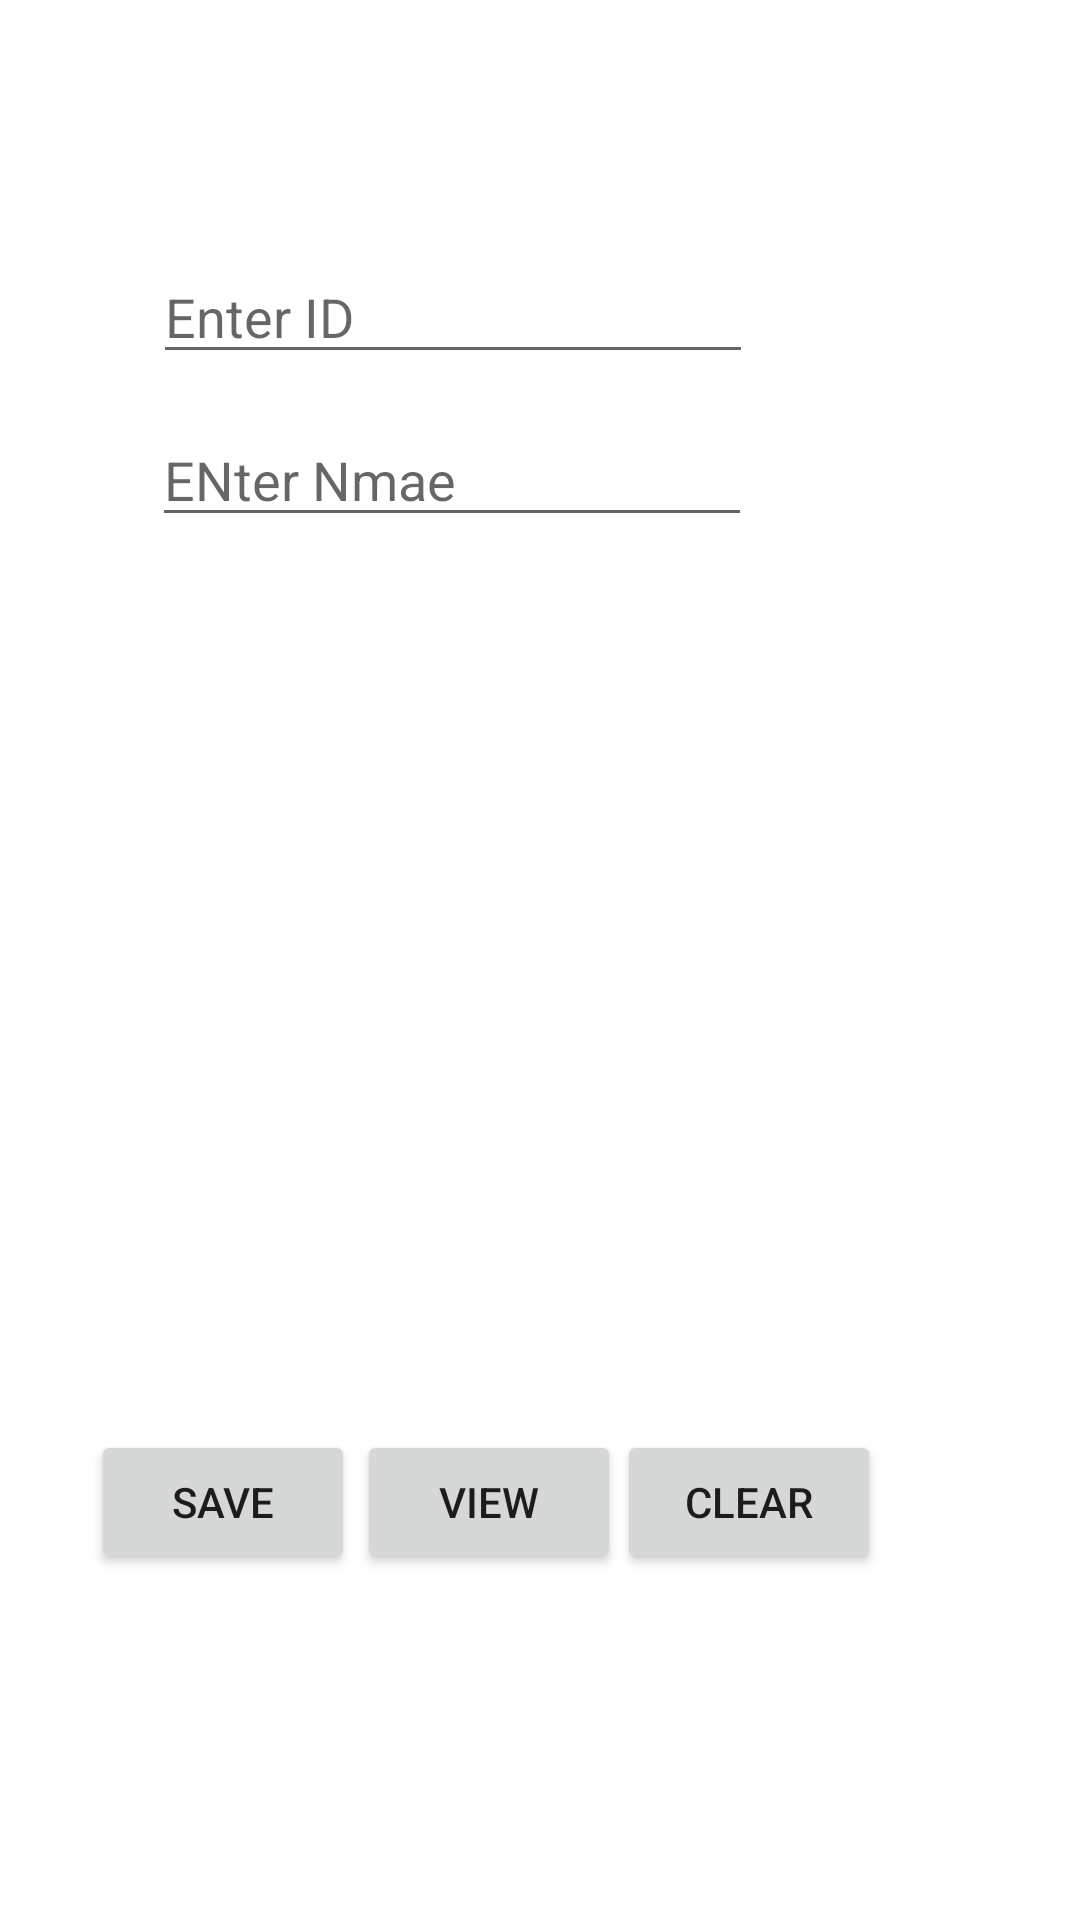

This screen was rendered from an Android layout file. Write that file and the resources it references.
<!-- AndroidManifest.xml: fallback theme Theme.MaterialComponents.DayNight.NoActionBar -->
<!-- res/layout/activity_sharedpref.xml -->
<?xml version="1.0" encoding="utf-8"?>
<androidx.constraintlayout.widget.ConstraintLayout xmlns:android="http://schemas.android.com/apk/res/android"
    xmlns:app="http://schemas.android.com/apk/res-auto"
    xmlns:tools="http://schemas.android.com/tools"
    android:layout_width="match_parent"
    android:layout_height="match_parent"
    tools:context=".sharedpref">

    <EditText
        android:id="@+id/id1"
        android:layout_width="200dp"
        android:layout_height="wrap_content"
        android:hint="Enter ID"

        app:layout_constraintBottom_toBottomOf="parent"
        app:layout_constraintEnd_toEndOf="parent"
        app:layout_constraintHorizontal_bias="0.319"
        app:layout_constraintStart_toStartOf="parent"
        app:layout_constraintTop_toTopOf="parent"
        app:layout_constraintVertical_bias="0.139">

    </EditText>

    <EditText
        android:id="@+id/name1"
        android:layout_width="200dp"
        android:layout_height="wrap_content"
        android:hint="ENter Nmae"
        app:layout_constraintBottom_toBottomOf="parent"
        app:layout_constraintEnd_toEndOf="parent"
        app:layout_constraintHorizontal_bias="0.317"
        app:layout_constraintStart_toStartOf="parent"
        app:layout_constraintTop_toTopOf="parent"
        app:layout_constraintVertical_bias="0.23">

    </EditText>

    <TextView
        android:id="@+id/id2"
        android:layout_width="wrap_content"
        android:layout_height="wrap_content"
        android:text=""
        app:layout_constraintBottom_toBottomOf="parent"
        app:layout_constraintEnd_toEndOf="parent"
        app:layout_constraintHorizontal_bias="0.254"
        app:layout_constraintStart_toStartOf="parent"
        app:layout_constraintTop_toTopOf="parent"
        app:layout_constraintVertical_bias="0.408" />

    <TextView
        android:id="@+id/name2"
        android:layout_width="wrap_content"
        android:layout_height="wrap_content"
        android:text=""
        app:layout_constraintBottom_toBottomOf="parent"
        app:layout_constraintEnd_toEndOf="parent"
        app:layout_constraintHorizontal_bias="0.254"
        app:layout_constraintStart_toStartOf="parent"
        app:layout_constraintTop_toTopOf="parent"
        app:layout_constraintVertical_bias="0.512" />

    <Button
        android:id="@+id/bsave"
        android:layout_width="wrap_content"
        android:layout_height="wrap_content"
        android:text="Save"
        app:layout_constraintBottom_toBottomOf="parent"
        app:layout_constraintEnd_toEndOf="parent"
        app:layout_constraintHorizontal_bias="0.112"
        app:layout_constraintStart_toStartOf="parent"
        app:layout_constraintTop_toTopOf="parent"
        app:layout_constraintVertical_bias="0.805" />

    <Button
        android:id="@+id/bview"
        android:layout_width="wrap_content"
        android:layout_height="wrap_content"
        android:text="View"
        app:layout_constraintBottom_toBottomOf="parent"
        app:layout_constraintEnd_toEndOf="parent"
        app:layout_constraintHorizontal_bias="0.437"
        app:layout_constraintStart_toStartOf="parent"
        app:layout_constraintTop_toTopOf="parent"
        app:layout_constraintVertical_bias="0.805" />

    <Button
        android:id="@+id/bclear"
        android:layout_width="wrap_content"
        android:layout_height="wrap_content"
        android:text="Clear"
        app:layout_constraintBottom_toBottomOf="parent"
        app:layout_constraintEnd_toEndOf="parent"
        app:layout_constraintHorizontal_bias="0.756"
        app:layout_constraintStart_toStartOf="parent"
        app:layout_constraintTop_toTopOf="parent"
        app:layout_constraintVertical_bias="0.805" />
</androidx.constraintlayout.widget.ConstraintLayout>
<!-- resources referenced by this layout -->
<resources>

</resources>
